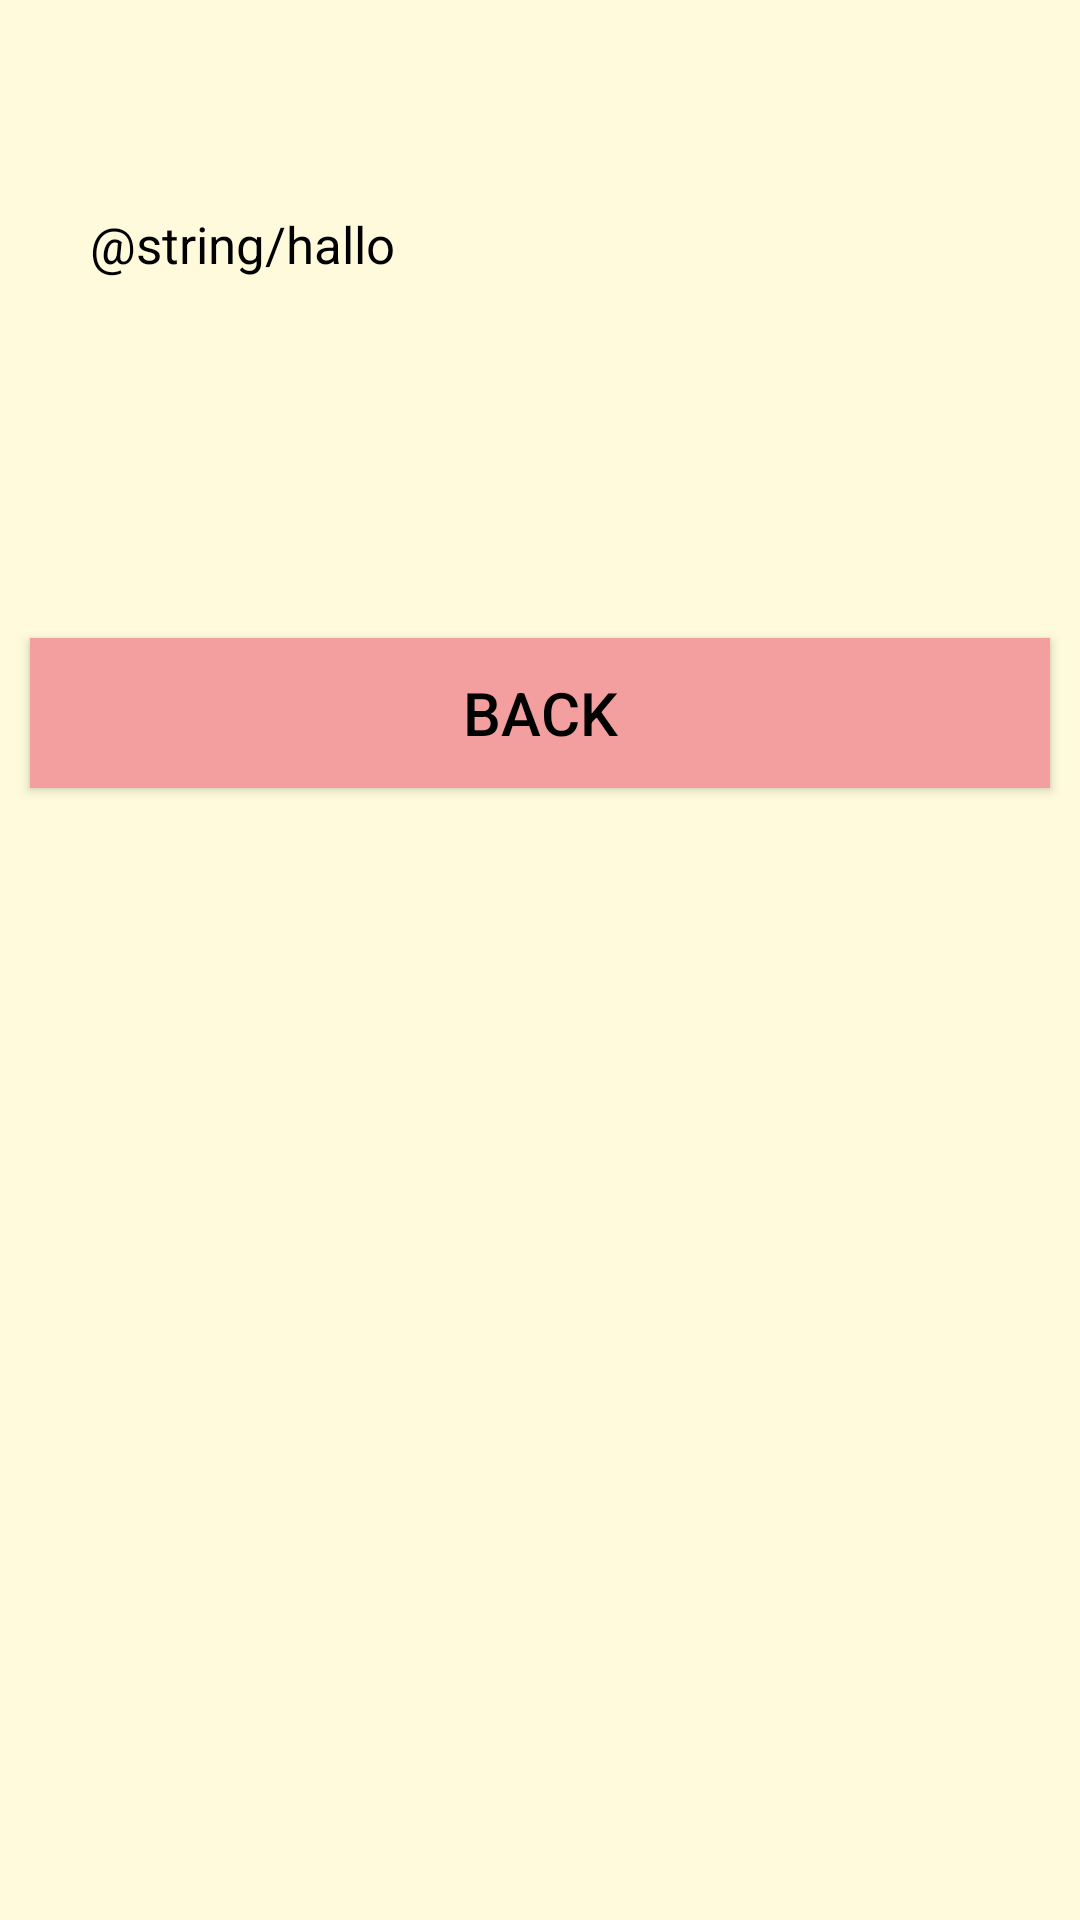

Here is an Android app screen rendered from its layout file. Give the layout XML and the strings, colors and styles it references.
<!-- AndroidManifest.xml: application theme AppStyle -->
<!-- res/layout/activity_view_about.xml -->
<?xml version="1.0" encoding="utf-8"?>
<LinearLayout xmlns:android="http://schemas.android.com/apk/res/android"
    xmlns:tools="http://schemas.android.com/tools"
    android:layout_width="match_parent"
    android:layout_height="match_parent"
    android:background="#FEFADB"
    android:orientation="vertical"
    tools:context=".ui.MenuAbout.about.ViewAbout">

    <TextView
        android:id="@+id/textAbout"
        android:layout_width="wrap_content"
        android:layout_height="wrap_content"
        android:layout_marginLeft="30dp"
        android:layout_marginRight="30dp"
        android:layout_marginTop="70dp"
        android:text="@string/hallo"
        android:textColor="@color/black"
        android:textSize="17sp" />

    <Button
        android:id="@+id/btnBackContent"
        android:layout_width="match_parent"
        android:layout_height="50dp"
        android:layout_marginLeft="10dp"
        android:layout_marginTop="120dp"
        android:layout_marginRight="10dp"
        android:background="#F39F9F"
        android:text="@string/back"
        android:textColor="@color/black"
        android:textSize="20sp"

        />

</LinearLayout>
<!-- resources referenced by this layout -->
<resources>
  <color name="black">#FF000000</color>
  <string name="back">back</string>
  <style name="AppStyle" parent="Theme.Design.NoActionBar">
          <item name="android:windowBackground">@color/app_bg</item>
          <item name="android:windowFullscreen">true</item>
      </style>
  <color name="app_bg">#FEFADB</color>
</resources>
